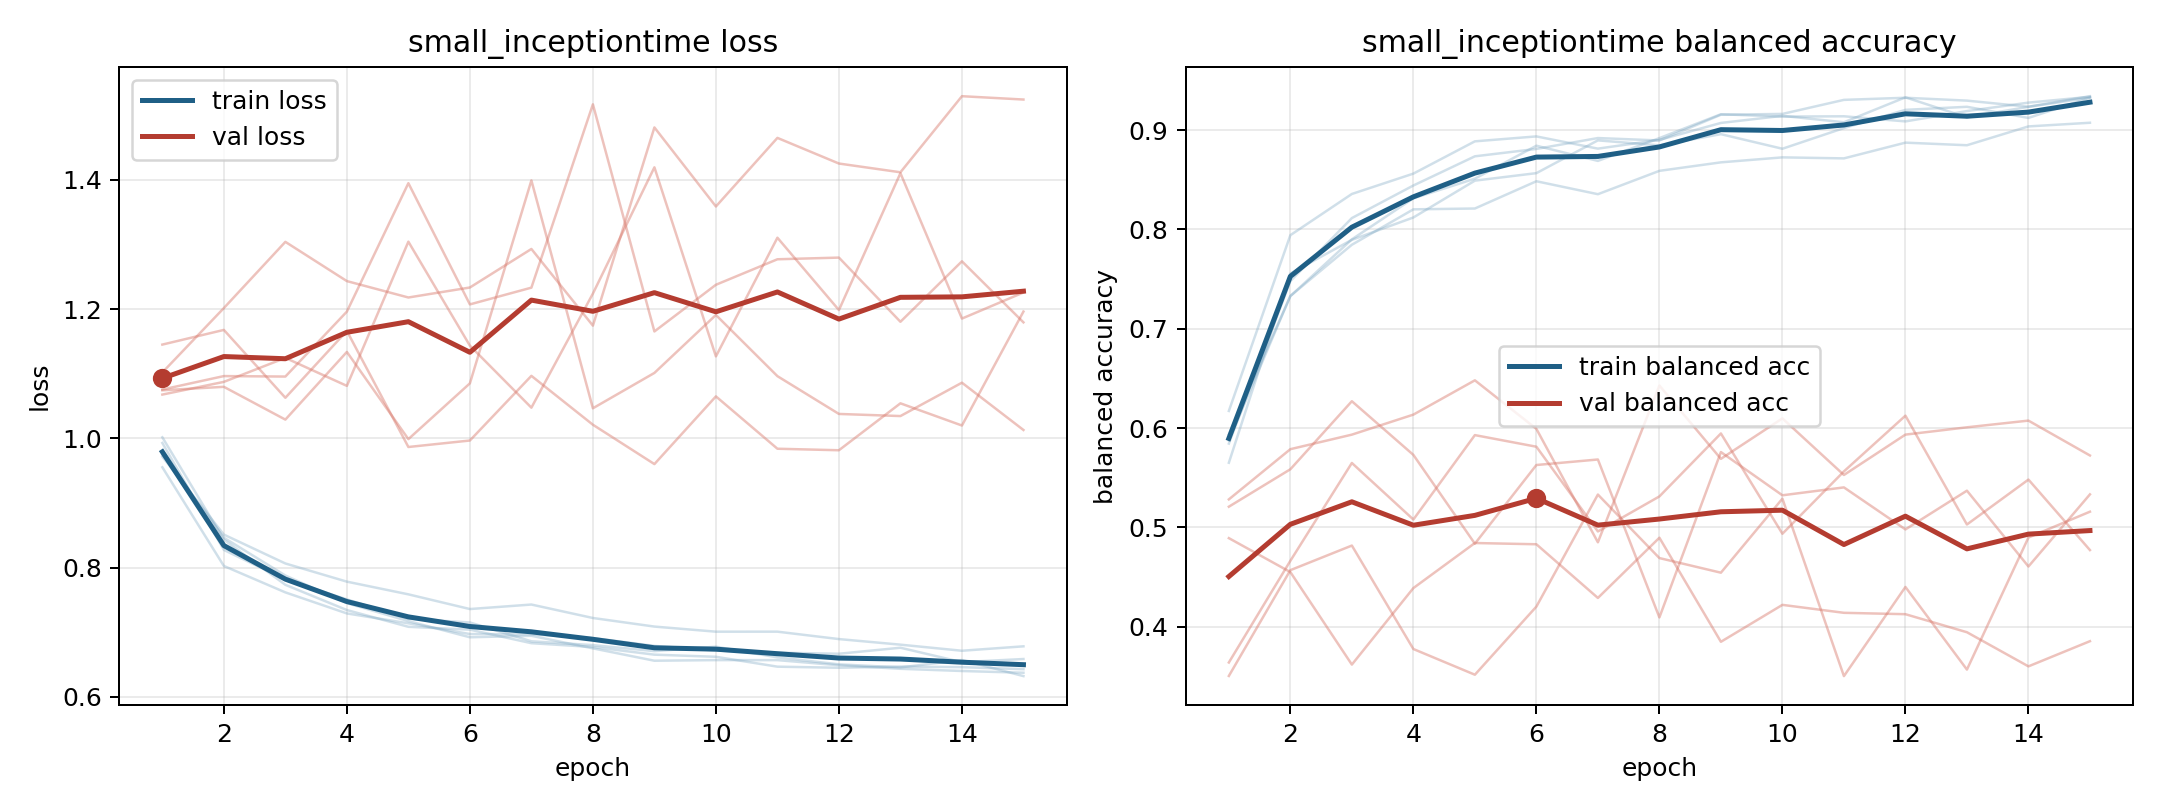

The data file committed next to this chart (first rows):
model, fold, epoch, train_loss, train_balanced_accuracy, val_loss, val_balanced_accuracy
small_inceptiontime, 1, 1, 0.9744, 0.5937, 1.074, 0.5282
small_inceptiontime, 1, 2, 0.8463, 0.7328, 1.08, 0.5787
small_inceptiontime, 1, 3, 0.7877, 0.7899, 1.029, 0.5934
small_inceptiontime, 1, 4, 0.745, 0.8312, 1.134, 0.6135
small_inceptiontime, 1, 5, 0.7172, 0.851, 0.9988, 0.648
small_inceptiontime, 1, 6, 0.6922, 0.8842, 1.085, 0.5992
small_inceptiontime, 1, 7, 0.6945, 0.8689, 1.399, 0.485
small_inceptiontime, 1, 8, 0.675, 0.8918, 1.047, 0.6428
small_inceptiontime, 1, 9, 0.6558, 0.9159, 1.101, 0.569
small_inceptiontime, 1, 10, 0.6568, 0.9135, 1.191, 0.6097
small_inceptiontime, 1, 11, 0.6568, 0.9138, 1.096, 0.5528
small_inceptiontime, 1, 12, 0.6488, 0.9087, 1.038, 0.5934
small_inceptiontime, 1, 13, 0.6434, 0.9191, 1.035, 0.6007
small_inceptiontime, 1, 14, 0.64, 0.9276, 1.086, 0.6075
small_inceptiontime, 1, 15, 0.6373, 0.9334, 1.013, 0.5724
small_inceptiontime, 2, 1, 1.002, 0.5844, 1.076, 0.5208
small_inceptiontime, 2, 2, 0.8433, 0.7479, 1.096, 0.5585
small_inceptiontime, 2, 3, 0.7733, 0.8114, 1.096, 0.627
small_inceptiontime, 2, 4, 0.7343, 0.8441, 1.196, 0.573
small_inceptiontime, 2, 5, 0.7084, 0.8735, 1.395, 0.4836
small_inceptiontime, 2, 6, 0.7039, 0.881, 1.207, 0.5628
small_inceptiontime, 2, 7, 0.683, 0.8919, 1.233, 0.5683
small_inceptiontime, 2, 8, 0.6771, 0.8895, 1.517, 0.4094
small_inceptiontime, 2, 9, 0.6653, 0.9154, 1.165, 0.5758
small_inceptiontime, 2, 10, 0.6619, 0.9162, 1.238, 0.5323
small_inceptiontime, 2, 11, 0.6467, 0.9303, 1.277, 0.5403
small_inceptiontime, 2, 12, 0.645, 0.9325, 1.28, 0.498
small_inceptiontime, 2, 13, 0.6468, 0.9296, 1.18, 0.537
small_inceptiontime, 2, 14, 0.6459, 0.9234, 1.274, 0.4607
small_inceptiontime, 2, 15, 0.6427, 0.934, 1.18, 0.5332
small_inceptiontime, 3, 1, 0.9716, 0.5875, 1.145, 0.364
small_inceptiontime, 3, 2, 0.8511, 0.7329, 1.168, 0.4664
small_inceptiontime, 3, 3, 0.8064, 0.7845, 1.063, 0.5648
small_inceptiontime, 3, 4, 0.7782, 0.8201, 1.166, 0.5079
small_inceptiontime, 3, 5, 0.7586, 0.821, 0.9866, 0.5929
small_inceptiontime, 3, 6, 0.7358, 0.8484, 0.9967, 0.5812
small_inceptiontime, 3, 7, 0.7428, 0.8354, 1.097, 0.4959
small_inceptiontime, 3, 8, 0.722, 0.8589, 1.021, 0.5312
small_inceptiontime, 3, 9, 0.7087, 0.8675, 0.9602, 0.5945
small_inceptiontime, 3, 10, 0.7008, 0.8725, 1.065, 0.4936
small_inceptiontime, 3, 11, 0.7008, 0.8714, 0.984, 0.5564
small_inceptiontime, 3, 12, 0.6894, 0.8873, 0.9816, 0.6124
small_inceptiontime, 3, 13, 0.6807, 0.8847, 1.054, 0.5029
small_inceptiontime, 3, 14, 0.6713, 0.9036, 1.02, 0.5481
small_inceptiontime, 3, 15, 0.6781, 0.9073, 1.196, 0.4772
small_inceptiontime, 4, 1, 0.9553, 0.6172, 1.102, 0.4892
small_inceptiontime, 4, 2, 0.8025, 0.7941, 1.202, 0.455
small_inceptiontime, 4, 3, 0.7616, 0.8356, 1.304, 0.3619
small_inceptiontime, 4, 4, 0.7291, 0.8561, 1.243, 0.4389
small_inceptiontime, 4, 5, 0.7137, 0.8886, 1.218, 0.4843
small_inceptiontime, 4, 6, 0.6971, 0.8936, 1.234, 0.483
small_inceptiontime, 4, 7, 0.6968, 0.8812, 1.293, 0.429
small_inceptiontime, 4, 8, 0.691, 0.8901, 1.174, 0.4896
small_inceptiontime, 4, 9, 0.6788, 0.9071, 1.481, 0.3849
small_inceptiontime, 4, 10, 0.6717, 0.9143, 1.359, 0.422
small_inceptiontime, 4, 11, 0.6682, 0.9078, 1.465, 0.414
small_inceptiontime, 4, 12, 0.6666, 0.9329, 1.425, 0.4126
small_inceptiontime, 4, 13, 0.676, 0.9128, 1.412, 0.3945
small_inceptiontime, 4, 14, 0.6537, 0.9234, 1.53, 0.3601
small_inceptiontime, 4, 15, 0.6585, 0.9326, 1.524, 0.3855
... 15 more rows
